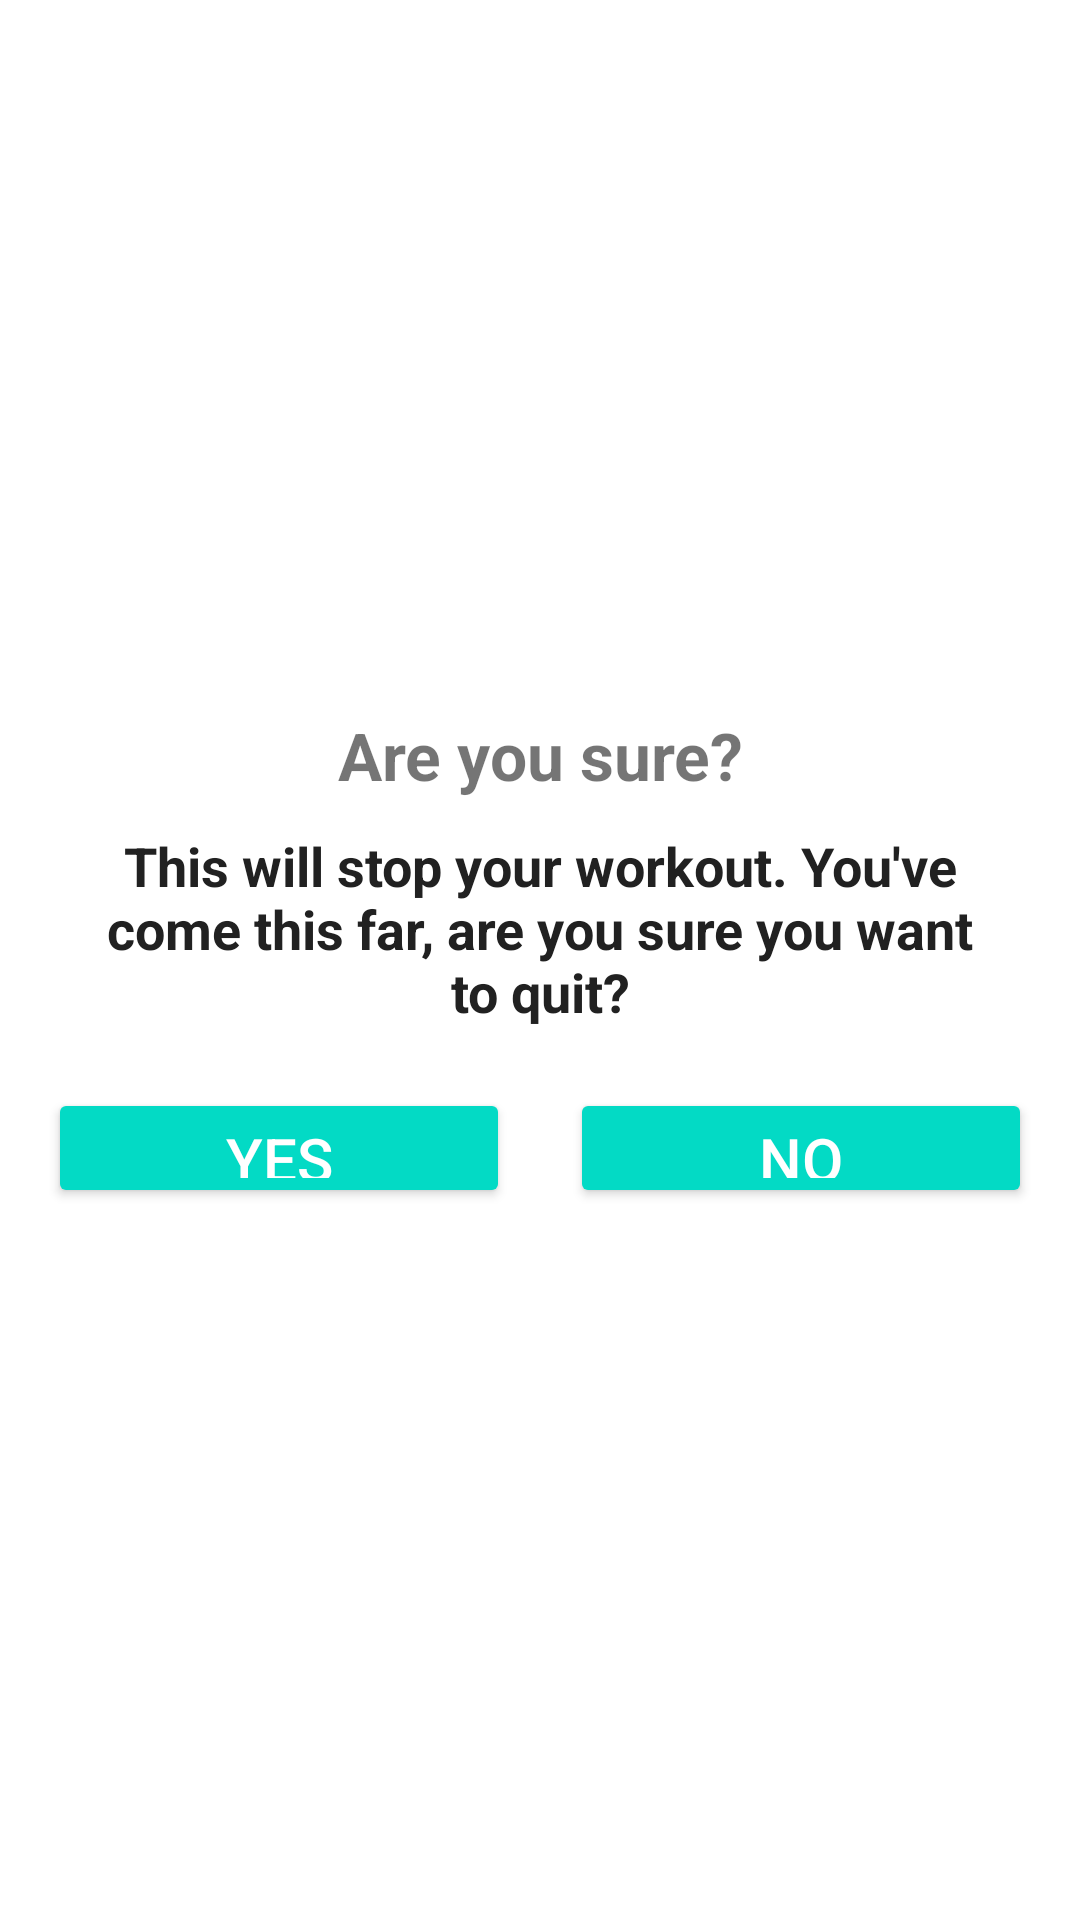

Android layout source for this screen:
<!-- AndroidManifest.xml: application theme Theme._7MinutesWorkOut -->
<!-- res/layout/dialog_custom_back_confirmation.xml -->
<?xml version="1.0" encoding="utf-8"?>
<LinearLayout xmlns:android="http://schemas.android.com/apk/res/android"
    android:layout_width="match_parent"
    android:layout_height="wrap_content"
    android:gravity="center"
    android:orientation="vertical"
    android:padding="16dp"

    >

    <TextView
        android:layout_width="match_parent"
        android:layout_height="wrap_content"
        android:textSize="22sp"
        android:textStyle="bold"
        android:text="@string/are_you_sure"
        android:gravity="center"
        />

    <TextView
        android:layout_width="match_parent"
        android:layout_height="wrap_content"
        android:text="@string/sentance"
        android:textSize="18sp"
        android:textStyle="bold"
        android:layout_margin="10dp"
        android:textColor="#212121"
        android:textAlignment="center"/>

    <LinearLayout
        android:layout_width="match_parent"
        android:layout_height="wrap_content"
        android:layout_marginTop="10dp"
        android:orientation="horizontal">

        <Button
            android:id="@+id/btnYes"
            android:layout_width="0dp"
            android:layout_height="40dp"
            android:text="@string/yes"
            android:layout_marginEnd="10dp"
            android:layout_weight="1"
            android:gravity="center"
            android:textColor="#FFFFFF"
            android:backgroundTint="@color/colorAccent"
            android:textSize="20sp"
            />

        <Button
            android:id="@+id/btnNo"
            android:layout_width="0dp"
            android:layout_height="40dp"
            android:textSize="20sp"
            android:backgroundTint="@color/colorAccent"
            android:layout_weight="1"
            android:layout_marginStart="10dp"
            android:text="@string/no"
            android:textColor="@color/white"
            android:gravity="center"
            />
    </LinearLayout>

</LinearLayout>
<!-- resources referenced by this layout -->
<resources>
  <string name="are_you_sure">Are you sure?</string>
  <string name="no">NO</string>
  <string name="sentance">This will stop your workout. You\'ve come this far, are you sure you want to quit?</string>
  <string name="yes">Yes</string>
  <style name="Theme._7MinutesWorkOut" parent="Base.Theme._7MinutesWorkOut" />
  <style name="Base.Theme._7MinutesWorkOut" parent="Theme.MaterialComponents.DayNight.NoActionBar">
          
          
      </style>
  <!-- not gathered from this repository: default colours our renderer supplied (Android Studio template values) -->
  <color name="white">#FFFFFFFF</color>
  <color name="colorAccent">#FF03DAC5</color>
</resources>
